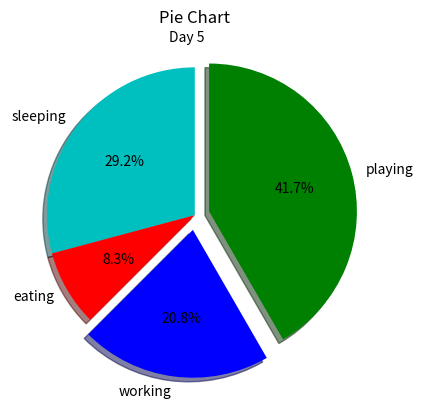

Recreate this plot in Python.
import matplotlib.pyplot as plt

# Pie Charts - Useful to show percentage taken by different categories.

# We will log 5 days of things happening.
days = [1,2,3,4,5]

sleeping = [7,8,6,9,7]
eating   = [2,3,4,3,2]
working  = [7,8,4,6,5]
playing  = [8,5,10,6,10]

slice1 = [sleeping[4],eating[4], working[4], playing[4]] # 7 2 5 10
activities = ['sleeping', 'eating', 'working', 'playing']
cols = ['c', 'r', 'b', 'g']

plt.pie(slice1, 
        labels = activities, 
        colors = cols, 
        startangle = 90, 
        shadow = True, 
        explode=(0, 0, 0.1, 0.1),
        autopct='%1.1f%%')

# It does not make sense to have x and y labels
# Legend is not needed in this case
# plt.xlabel('x')
# plt.ylabel('y')
# plt.legend()
plt.title('Pie Chart')
plt.suptitle('Day 5', y = 0.88, fontsize = 10) # used as subtitle
plt.show()